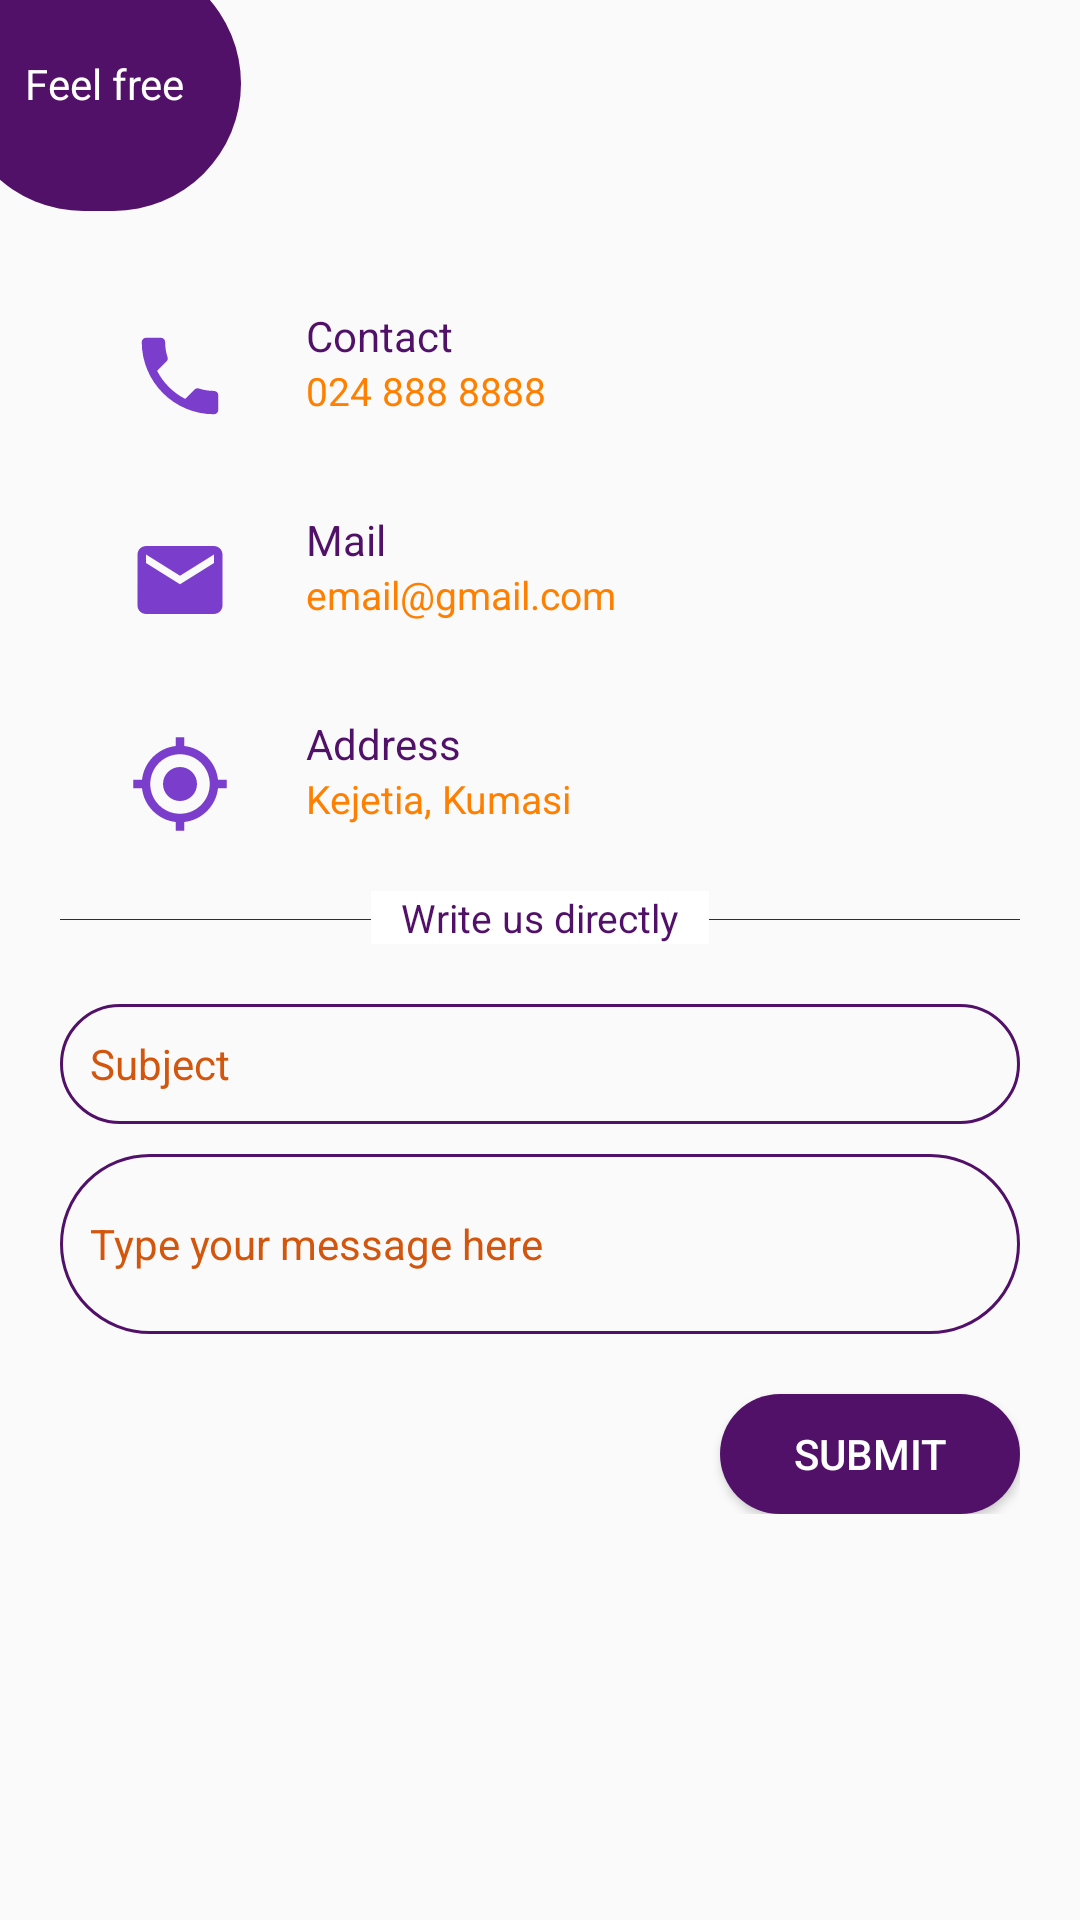

The Android layout XML behind this screen, and the referenced resources:
<!-- AndroidManifest.xml: application theme AppTheme -->
<!-- res/layout/fragment_contact.xml -->
<?xml version="1.0" encoding="utf-8"?>
<ScrollView xmlns:android="http://schemas.android.com/apk/res/android"
    xmlns:tools="http://schemas.android.com/tools"
    android:layout_width="match_parent"
    android:layout_height="match_parent"
    tools:context=".Contact">

    <LinearLayout
        android:layout_width="match_parent"
        android:layout_height="match_parent"
        android:orientation="vertical">

        <LinearLayout
            android:layout_width="95dp"
            android:layout_height="85dp"
            android:orientation="vertical"
            android:layout_marginLeft="-15dp"
            android:layout_marginTop="-15dp"
            android:background="@drawable/curved_corners">

            <TextView
                android:layout_width="85dp"
                android:layout_height="85dp"
                android:text="Feel free"
                android:textSize="14sp"
                android:gravity="center"
                android:layout_marginLeft="7dp"
                android:textColor="@android:color/white"/>

        </LinearLayout>

        <LinearLayout
            android:layout_width="match_parent"
            android:layout_height="wrap_content"
            android:orientation="vertical"
            android:padding="20dp"
            android:layout_marginTop="10dp">

            <LinearLayout
                android:layout_width="match_parent"
                android:layout_height="wrap_content"
                android:orientation="horizontal">

                <ImageView
                    android:layout_width="match_parent"
                    android:layout_height="50dp"
                    android:layout_weight="3"
                    android:padding="8dp"
                    android:src="@drawable/phone"/>

                <LinearLayout
                    android:layout_width="match_parent"
                    android:layout_height="match_parent"
                    android:orientation="vertical"
                    android:padding="2dp"
                    android:layout_weight="1">

                    <TextView
                        android:layout_width="match_parent"
                        android:layout_height="wrap_content"
                        android:text="Contact"
                        android:textColor="@color/main_blue"
                        android:textSize="14sp"/>

                     <TextView
                        android:layout_width="match_parent"
                        android:layout_height="wrap_content"
                        android:text="024 888 8888"
                         android:textColor="@color/colorPrimaryDark"
                         android:textSize="13sp"/>

                </LinearLayout>
            </LinearLayout>

            <LinearLayout
                android:layout_width="match_parent"
                android:layout_height="wrap_content"
                android:layout_marginTop="18dp"
                android:orientation="horizontal">

                <ImageView
                    android:layout_width="match_parent"
                    android:layout_height="50dp"
                    android:layout_weight="3"
                    android:padding="8dp"
                    android:src="@drawable/email"/>

                <LinearLayout
                    android:layout_width="match_parent"
                    android:layout_height="match_parent"
                    android:orientation="vertical"
                    android:padding="2dp"
                    android:layout_weight="1">

                    <TextView
                        android:layout_width="match_parent"
                        android:layout_height="wrap_content"
                        android:text="Mail"
                        android:textColor="@color/main_blue"
                        android:textSize="14sp"/>

                     <TextView
                        android:layout_width="match_parent"
                        android:layout_height="wrap_content"
                        android:text="email@gmail.com"
                         android:textColor="@color/colorPrimaryDark"
                         android:textSize="13sp"/>

                </LinearLayout>
            </LinearLayout>

            <LinearLayout
                android:layout_width="match_parent"
                android:layout_height="wrap_content"
                android:layout_marginTop="18dp"
                android:orientation="horizontal">

                <ImageView
                    android:layout_width="match_parent"
                    android:layout_height="50dp"
                    android:layout_weight="3"
                    android:padding="8dp"
                    android:src="@drawable/location"/>

                <LinearLayout
                    android:layout_width="match_parent"
                    android:layout_height="match_parent"
                    android:orientation="vertical"
                    android:padding="2dp"
                    android:layout_weight="1">

                    <TextView
                        android:layout_width="match_parent"
                        android:layout_height="wrap_content"
                        android:text="Address"
                        android:textColor="@color/main_blue"
                        android:textSize="14sp"/>

                     <TextView
                        android:layout_width="match_parent"
                        android:layout_height="wrap_content"
                        android:text="Kejetia, Kumasi"
                         android:textColor="@color/colorPrimaryDark"
                         android:textSize="13sp"/>

                </LinearLayout>
            </LinearLayout>

            <View
                android:layout_width="match_parent"
                android:layout_height="0.1dp"
                android:background="@color/main_blue"
                android:layout_marginTop="20dp"/>

            <TextView
                android:layout_width="wrap_content"
                android:layout_height="wrap_content"
                android:layout_gravity="center"
                android:textSize="13sp"
                android:paddingLeft="10dp"
                android:paddingRight="10dp"
                android:textColor="@color/main_blue"
                android:layout_marginTop="-10dp"
                android:background="@android:color/white"
                android:text="Write us directly"/>

            <EditText
                android:layout_width="match_parent"
                android:layout_height="40dp"
                android:background="@drawable/border_only_curved_corners"
                android:hint="Subject"
                android:paddingLeft="10dp"
                android:layout_marginTop="20dp"
                android:textSize="14sp"
                android:inputType="text"
                android:textColor="@color/main_blue"
                android:textColorHint="@color/colorPrimary"/>

            <EditText
                android:layout_width="match_parent"
                android:layout_height="60dp"
                android:background="@drawable/border_only_curved_corners"
                android:hint="Type your message here"
                android:layout_marginTop="10dp"
                android:textSize="14sp"
                android:paddingLeft="10dp"
                android:inputType="textMultiLine"
                android:textColor="@color/main_blue"
                android:textColorHint="@color/colorPrimary"/>

            <Button
                android:layout_width="100dp"
                android:layout_height="40dp"
                android:textColor="@android:color/white"
                android:layout_gravity="right"
                android:text="Submit"
                android:textSize="14sp"
                android:layout_marginTop="20dp"
                android:background="@drawable/curved_corners"/>
        </LinearLayout>
    </LinearLayout>

</ScrollView>
<!-- resources referenced by this layout -->
<resources>
  <color name="colorPrimary">#d3560e</color>
  <color name="colorPrimaryDark">#ff8000</color>
  <color name="main_blue">#521168</color>
  <!-- drawable border_only_curved_corners (drawable) -->
  <?xml version="1.0" encoding="utf-8"?>
  <shape xmlns:android="http://schemas.android.com/apk/res/android">
      <corners android:radius="100dp"/>
      <stroke android:width="1dp" android:color="@color/main_blue"/>
  </shape>
  <!-- drawable curved_corners (drawable) -->
  <?xml version="1.0" encoding="utf-8"?>
  <shape xmlns:android="http://schemas.android.com/apk/res/android">
      <solid android:color="@color/main_blue"/>
      <corners android:radius="100dp"/>
  </shape>
  <!-- drawable email (drawable) -->
  <vector android:height="24dp" android:tint="#7B3ECC"
      android:viewportHeight="24.0" android:viewportWidth="24.0"
      android:width="24dp" xmlns:android="http://schemas.android.com/apk/res/android">
      <path android:fillColor="#FF000000" android:pathData="M20,4L4,4c-1.1,0 -1.99,0.9 -1.99,2L2,18c0,1.1 0.9,2 2,2h16c1.1,0 2,-0.9 2,-2L22,6c0,-1.1 -0.9,-2 -2,-2zM20,8l-8,5 -8,-5L4,6l8,5 8,-5v2z"/>
  </vector>
  <!-- drawable location (drawable) -->
  <vector android:height="24dp" android:tint="#7B3ECC"
      android:viewportHeight="24.0" android:viewportWidth="24.0"
      android:width="24dp" xmlns:android="http://schemas.android.com/apk/res/android">
      <path android:fillColor="#FF000000" android:pathData="M12,8c-2.21,0 -4,1.79 -4,4s1.79,4 4,4 4,-1.79 4,-4 -1.79,-4 -4,-4zM20.94,11c-0.46,-4.17 -3.77,-7.48 -7.94,-7.94L13,1h-2v2.06C6.83,3.52 3.52,6.83 3.06,11L1,11v2h2.06c0.46,4.17 3.77,7.48 7.94,7.94L11,23h2v-2.06c4.17,-0.46 7.48,-3.77 7.94,-7.94L23,13v-2h-2.06zM12,19c-3.87,0 -7,-3.13 -7,-7s3.13,-7 7,-7 7,3.13 7,7 -3.13,7 -7,7z"/>
  </vector>
  <!-- drawable phone (drawable) -->
  <vector android:height="24dp" android:tint="#7B3ECC"
      android:viewportHeight="24.0" android:viewportWidth="24.0"
      android:width="24dp" xmlns:android="http://schemas.android.com/apk/res/android">
      <path android:fillColor="#FF000000" android:pathData="M6.62,10.79c1.44,2.83 3.76,5.14 6.59,6.59l2.2,-2.2c0.27,-0.27 0.67,-0.36 1.02,-0.24 1.12,0.37 2.33,0.57 3.57,0.57 0.55,0 1,0.45 1,1V20c0,0.55 -0.45,1 -1,1 -9.39,0 -17,-7.61 -17,-17 0,-0.55 0.45,-1 1,-1h3.5c0.55,0 1,0.45 1,1 0,1.25 0.2,2.45 0.57,3.57 0.11,0.35 0.03,0.74 -0.25,1.02l-2.2,2.2z"/>
  </vector>
  <style name="AppTheme" parent="Theme.AppCompat.Light.DarkActionBar">
          
          <item name="colorPrimary">@color/colorPrimary</item>
          <item name="colorPrimaryDark">@color/colorPrimaryDark</item>
          <item name="colorAccent">@color/colorAccent</item>
      </style>
  <color name="colorAccent">#851e52</color>
</resources>
